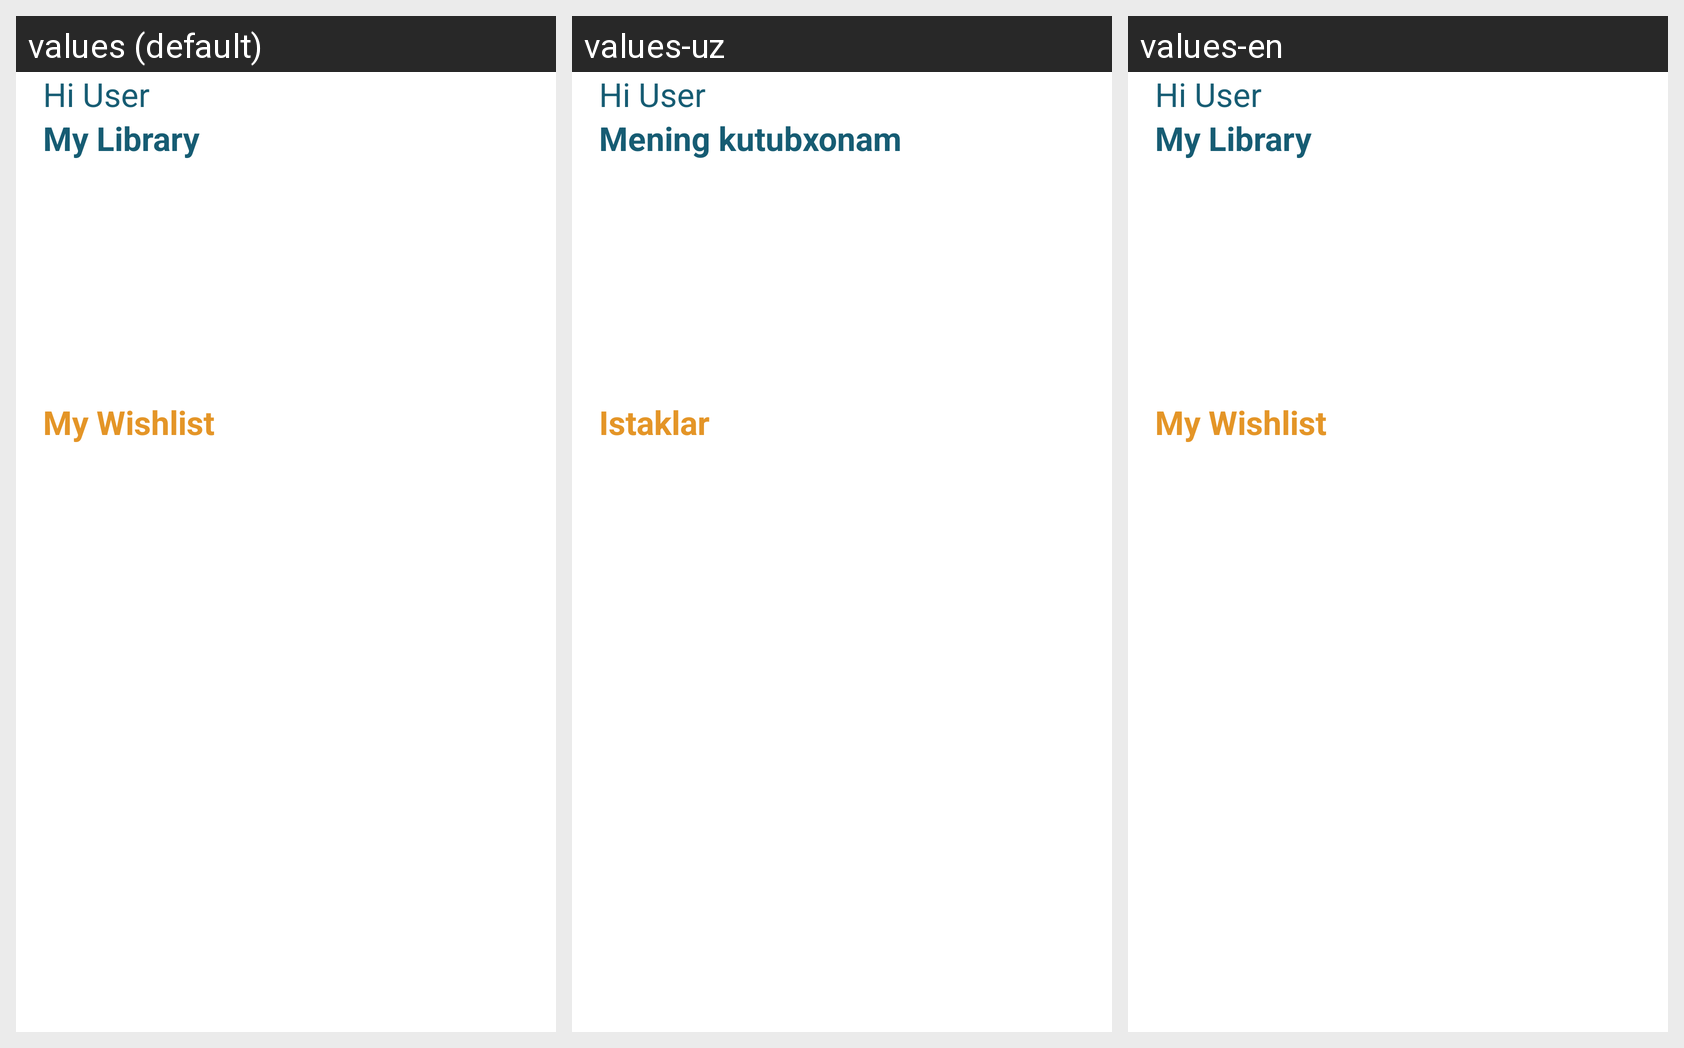

Strings drawn on this Android screen and how each of the app's shown locales translates them:
Android screen res/layout/fragment_my_library.xml rendered under 3 locales, left to right: values (default), values-uz, values-en. Device: Nexus 5 (rendered at 1080×1920; each locale shown at half size, 540×960, under a caption strip naming it); theme Theme.Books.
Strings drawn on this screen, with the default value and each locale's value (text and hints the layout hard-codes, and strings that could not be matched under every locale, appear in the picture but are not listed):

hi_user
  values: Hi User
  values-uz: Hi User  [not translated; the default value is used]
  values-en: Hi User  [not translated; the default value is used]

my_library
  values: My Library
  values-uz: Mening kutubxonam
  values-en: My Library

my_wishlist
  values: My Wishlist
  values-uz: Istaklar
  values-en: My Wishlist
